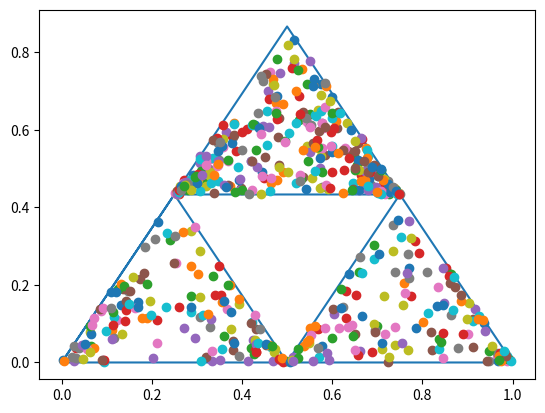

The matplotlib source for this figure:
"""
Tlacaelel Icpac
tlacaelel.icpac@gmail.com

Toma datos aleatorios, y según su valor los coloca
en alguno de los tres triángulos.

"""
import numpy as np
import matplotlib.pyplot as plt


tres_vertices = np.array([[0, 0], [1, 0], [0.5, np.sqrt(.75)]])
datos = np.random.uniform(-1, 1, 600)
medios = np.zeros(len(datos))

i = 0
j = 0
#Media entre dos datos consecutivos
while j+1 < len(datos):
    medios[i] = (datos[j] + datos[j+1])/ 2
    j += 1
    i += 1

#Valor máximo y minimo de los datos
maximo = max(medios)
minimo = min(medios) 

medios.sort()

tercio = (maximo - minimo) / 3

pmy11 = np.sqrt(.75) / 2

pt1 = pmy11 / 0.25

plt.plot([0, 0.5,          1, 0, 0.25, 0.5, 0.75, 0.25],
         [0, np.sqrt(.75), 0, 0, pmy11, 0, pmy11, pmy11])
j = 0
while j < len(medios):
    if medios[j] < minimo + tercio:
        x1 = np.random.uniform(0, 0.5, 1)
        if x1 < 0.25:
            y1 = np.random.uniform(0, pt1*x1, 1)
        else:
            y1 = np.random.uniform(0, -pt1*(x1-0.5), 1)
    elif  minimo + tercio <= medios[j] < minimo + 2*tercio:
        x1 = np.random.uniform(0.25, 0.75, 1)
        if x1 < 0.5:
            y1 = np.random.uniform(pmy11, pt1*x1, 1)
        else:
            y1 = np.random.uniform(pmy11, -pt1*(x1-1), 1)
    else:
        x1 = np.random.uniform(0.5, 1, 1)
        if x1 < 0.75:
            y1 = np.random.uniform(0, pt1*(x1-0.5), 1)
        else:
            y1 = np.random.uniform(0, -pt1*(x1-1), 1)

    plt.plot(x1, y1, 'o')
    j += 1

    
plt.show()    


